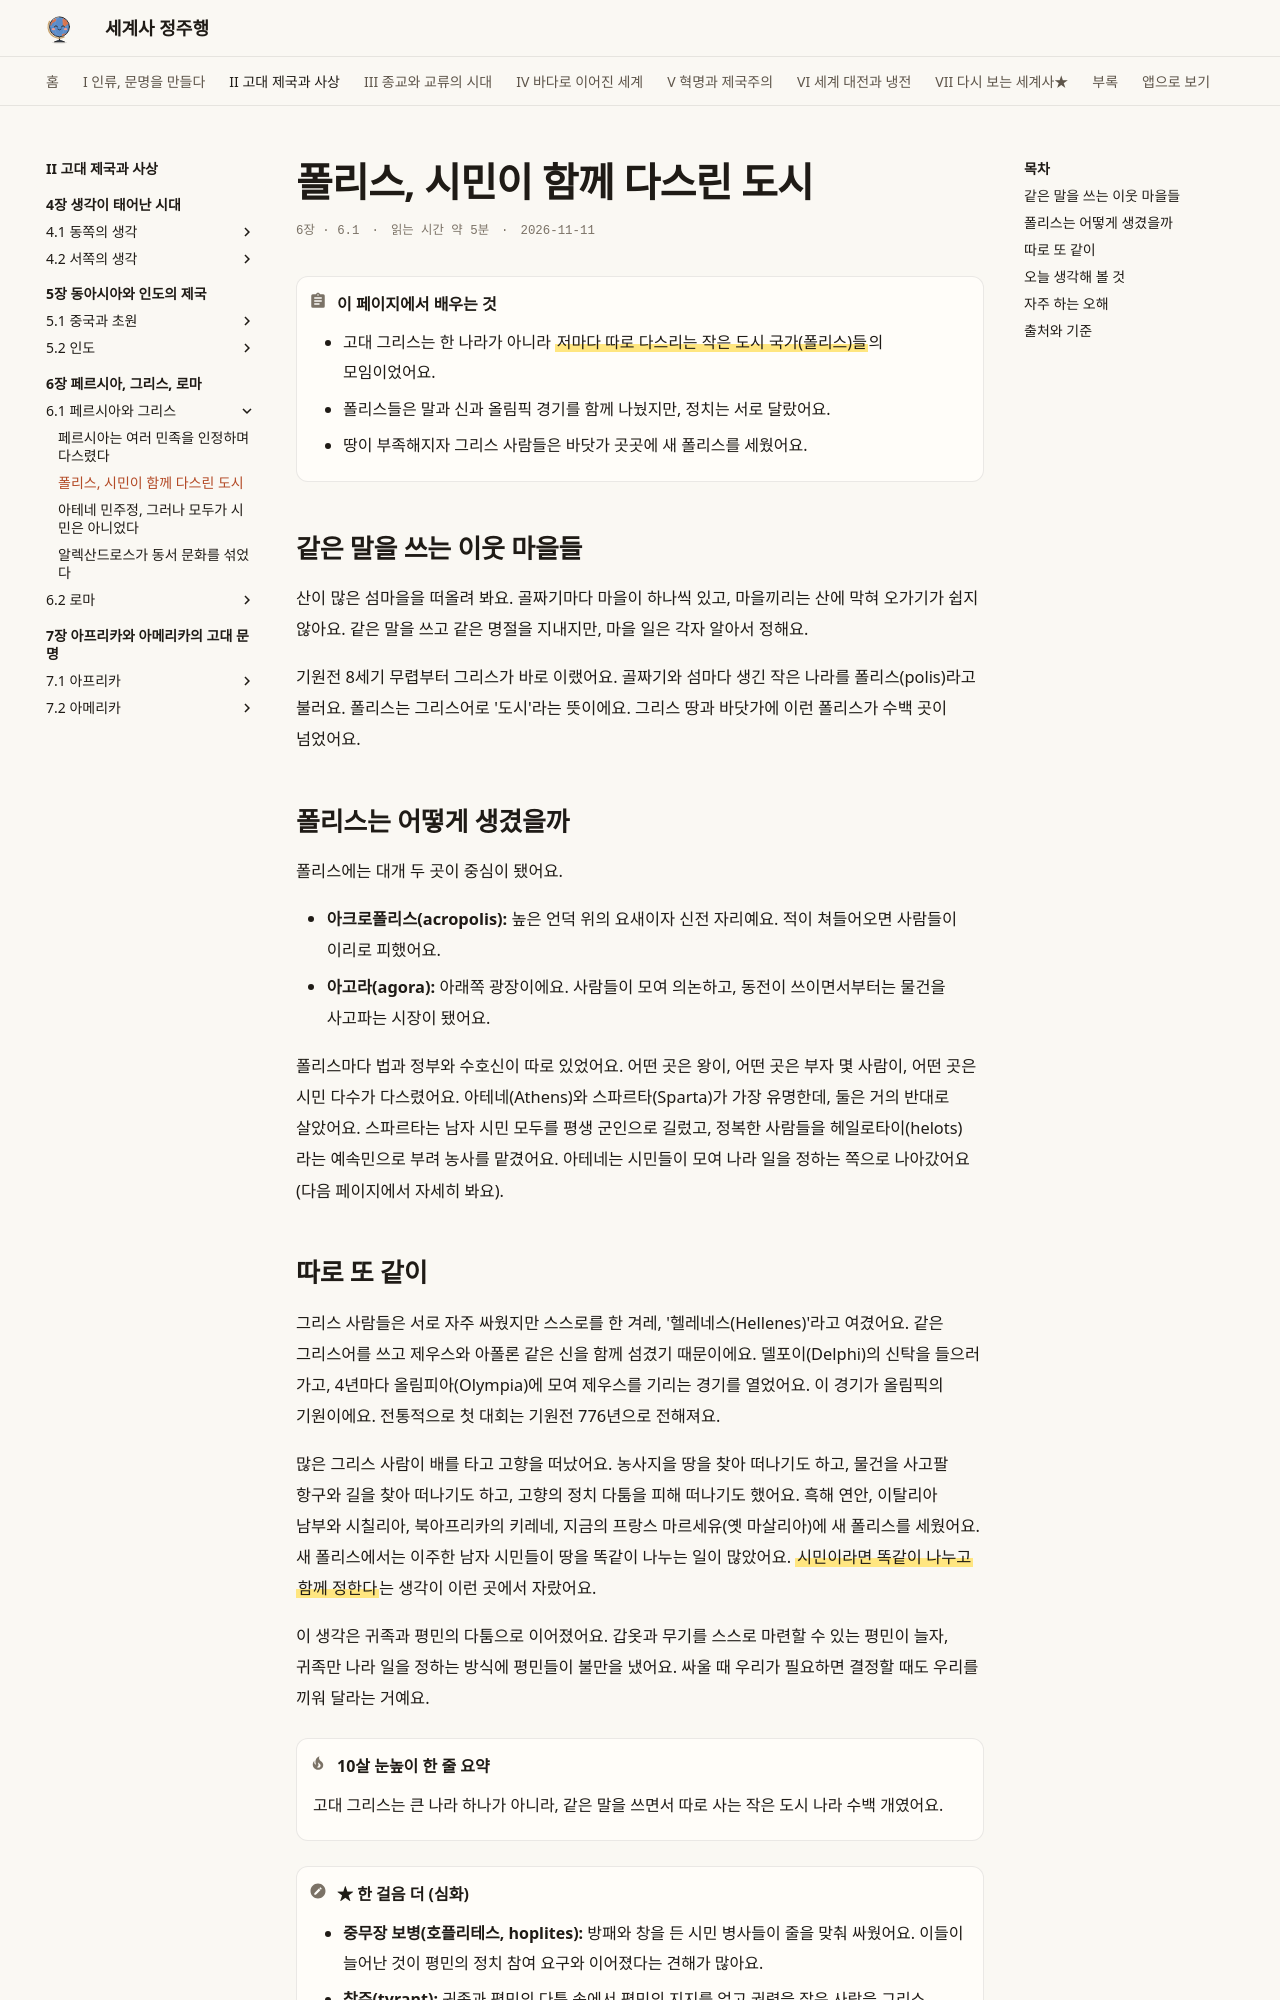

repository: history-jungjuhang/world-history · page: part2/ch06/polis/index.html · generator: mkdocs

# 폴리스, 시민이 함께 다스린 도시

<p class="ep-meta"><span>6장 · 6.1</span><span>읽는 시간 약 5분</span><span>2026-11-11</span></p>

!!! abstract "이 페이지에서 배우는 것"
    - 고대 그리스는 한 나라가 아니라 ==저마다 따로 다스리는 작은 도시 국가(폴리스)들==의 모임이었어요.
    - 폴리스들은 말과 신과 올림픽 경기를 함께 나눴지만, 정치는 서로 달랐어요.
    - 땅이 부족해지자 그리스 사람들은 바닷가 곳곳에 새 폴리스를 세웠어요.

## 같은 말을 쓰는 이웃 마을들

산이 많은 섬마을을 떠올려 봐요. 골짜기마다 마을이 하나씩 있고, 마을끼리는 산에 막혀 오가기가 쉽지 않아요. 같은 말을 쓰고 같은 명절을 지내지만, 마을 일은 각자 알아서 정해요.

기원전 8세기 무렵부터 그리스가 바로 이랬어요. 골짜기와 섬마다 생긴 작은 나라를 폴리스(polis)라고 불러요. 폴리스는 그리스어로 '도시'라는 뜻이에요. 그리스 땅과 바닷가에 이런 폴리스가 수백 곳이 넘었어요.

## 폴리스는 어떻게 생겼을까

폴리스에는 대개 두 곳이 중심이 됐어요.

- **아크로폴리스(acropolis):** 높은 언덕 위의 요새이자 신전 자리예요. 적이 쳐들어오면 사람들이 이리로 피했어요.
- **아고라(agora):** 아래쪽 광장이에요. 사람들이 모여 의논하고, 동전이 쓰이면서부터는 물건을 사고파는 시장이 됐어요.

폴리스마다 법과 정부와 수호신이 따로 있었어요. 어떤 곳은 왕이, 어떤 곳은 부자 몇 사람이, 어떤 곳은 시민 다수가 다스렸어요. 아테네(Athens)와 스파르타(Sparta)가 가장 유명한데, 둘은 거의 반대로 살았어요. 스파르타는 남자 시민 모두를 평생 군인으로 길렀고, 정복한 사람들을 헤일로타이(helots)라는 예속민으로 부려 농사를 맡겼어요. 아테네는 시민들이 모여 나라 일을 정하는 쪽으로 나아갔어요(다음 페이지에서 자세히 봐요).
